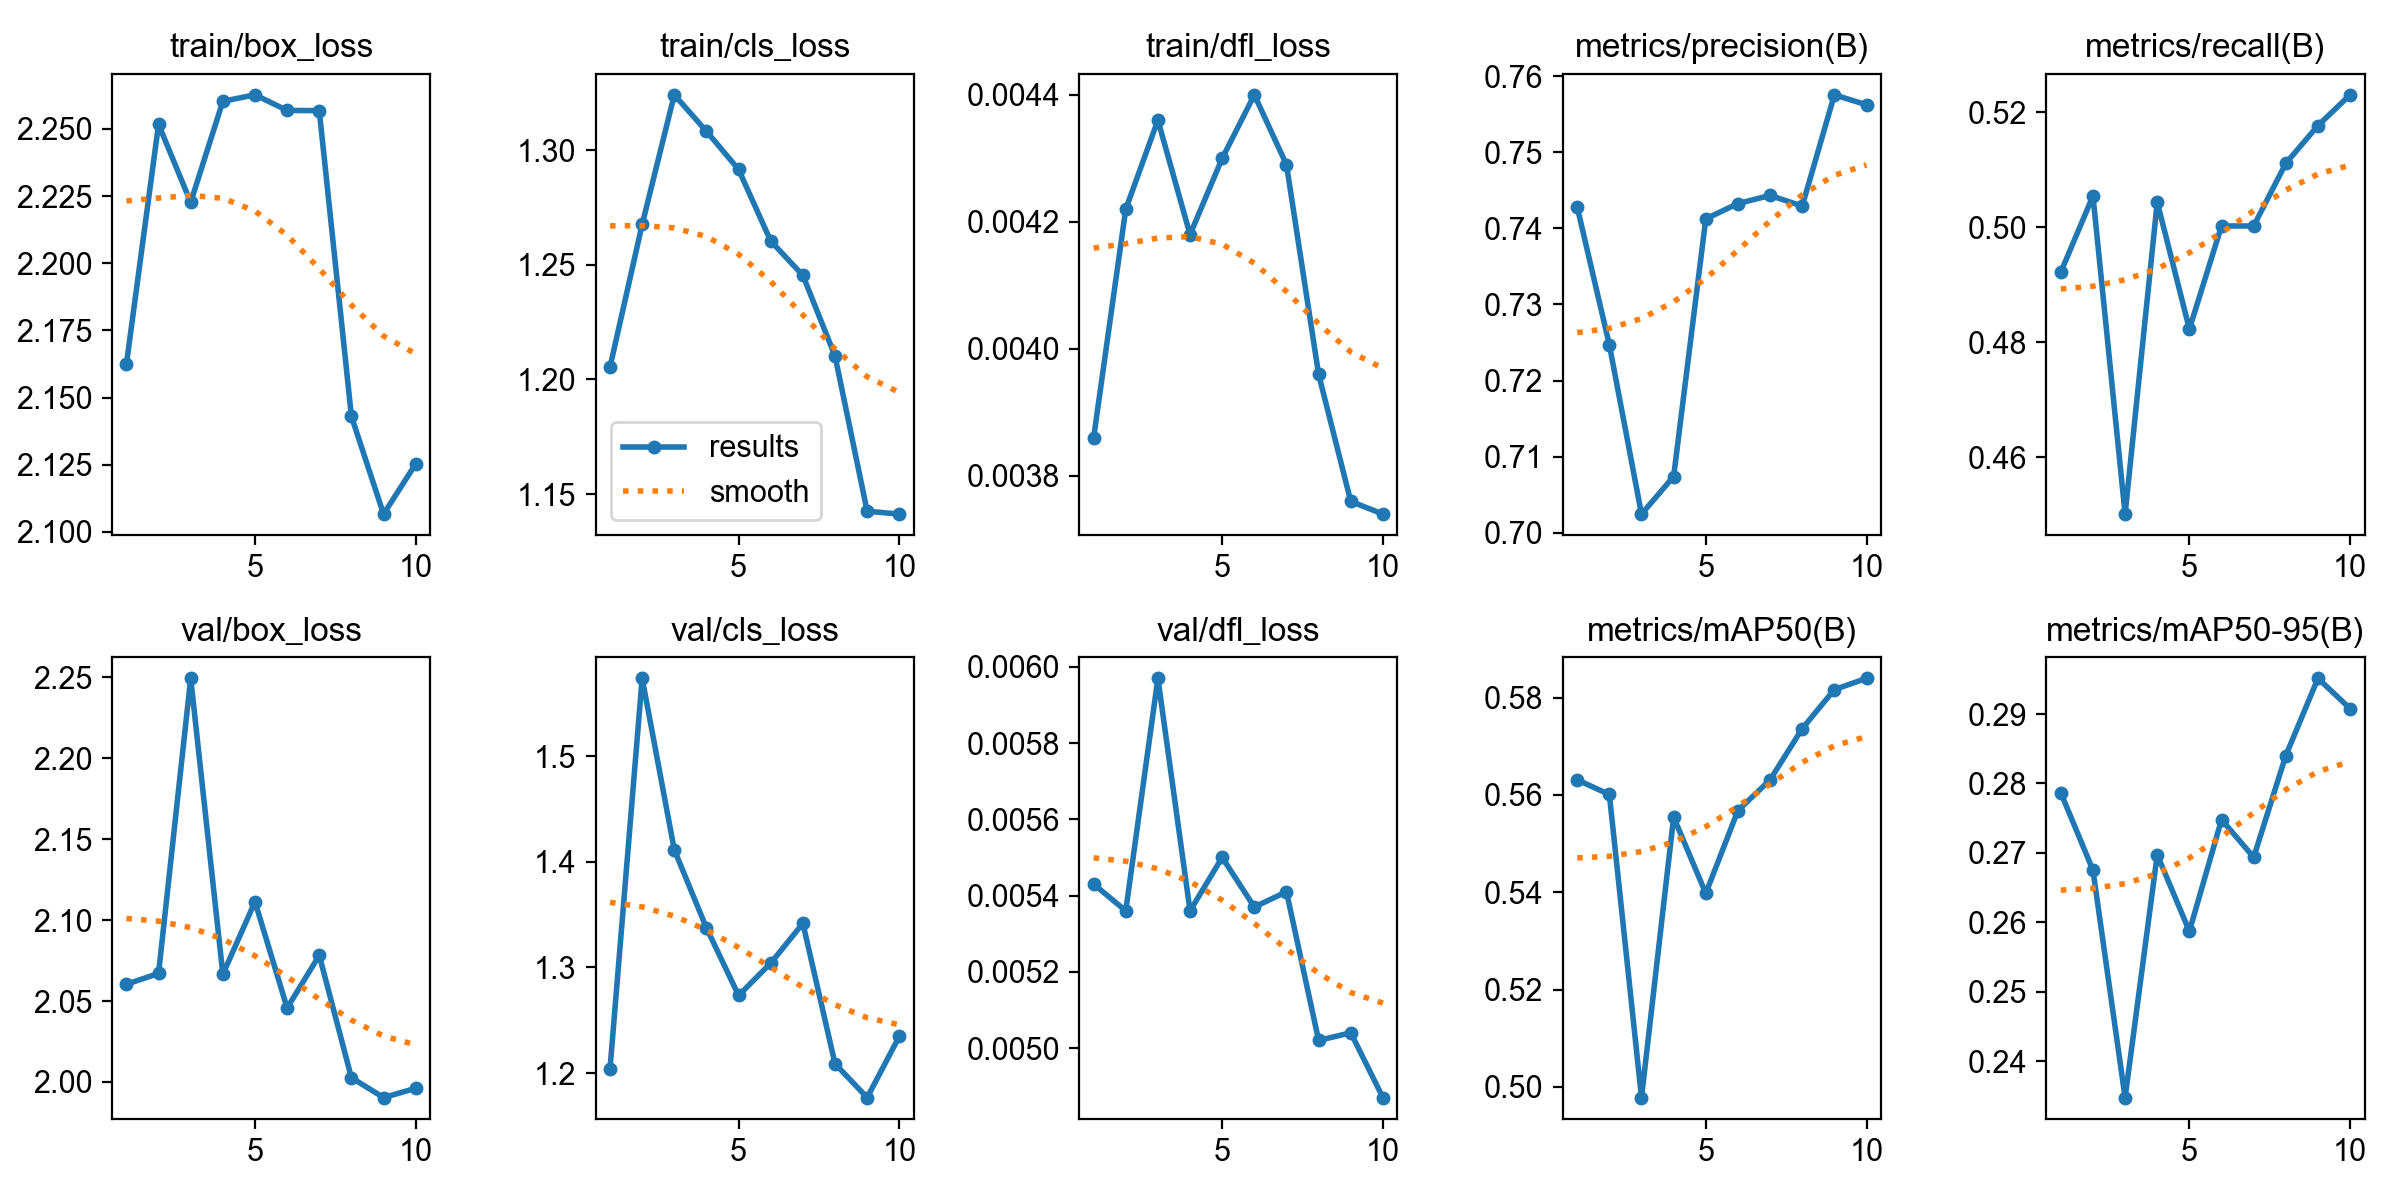

Source data for this figure (header and first rows):
epoch, time, train/box_loss, train/cls_loss, train/dfl_loss, metrics/precision(B), metrics/recall(B), metrics/mAP50(B), metrics/mAP50-95(B), val/box_loss, val/cls_loss, val/dfl_loss, lr/pg0, lr/pg1, lr/pg2
1, 131.9, 2.162, 1.205, 0.00386, 0.7428, 0.4922, 0.5631, 0.2787, 2.06, 1.204, 0.00543, 0.0006561, 0.0006561, 0.0006561
2, 231.2, 2.252, 1.268, 0.00422, 0.7247, 0.5054, 0.5601, 0.2675, 2.067, 1.574, 0.00536, 0.001192, 0.001192, 0.001192
3, 414.5, 2.223, 1.324, 0.00436, 0.7025, 0.4502, 0.4978, 0.2347, 2.249, 1.411, 0.00597, 0.001596, 0.001596, 0.001596
4, 537.3, 2.26, 1.308, 0.00418, 0.7074, 0.5044, 0.5554, 0.2697, 2.067, 1.337, 0.00536, 0.001406, 0.001406, 0.001406
5, 652.8, 2.263, 1.292, 0.0043, 0.7413, 0.4823, 0.5398, 0.2587, 2.111, 1.274, 0.0055, 0.001208, 0.001208, 0.001208
6, 820.2, 2.257, 1.26, 0.0044, 0.7433, 0.5002, 0.5568, 0.2748, 2.046, 1.304, 0.00537, 0.00101, 0.00101, 0.00101
7, 1011, 2.257, 1.245, 0.00429, 0.7443, 0.5002, 0.5631, 0.2694, 2.078, 1.342, 0.00541, 0.000812, 0.000812, 0.000812
8, 1179, 2.143, 1.21, 0.00396, 0.7429, 0.5111, 0.5736, 0.284, 2.003, 1.209, 0.00502, 0.000614, 0.000614, 0.000614
9, 1355, 2.107, 1.143, 0.00376, 0.7576, 0.5177, 0.5817, 0.2952, 1.99, 1.177, 0.00504, 0.000416, 0.000416, 0.000416
10, 1479, 2.125, 1.141, 0.00374, 0.7562, 0.523, 0.584, 0.2908, 1.996, 1.235, 0.00487, 0.000218, 0.000218, 0.000218
